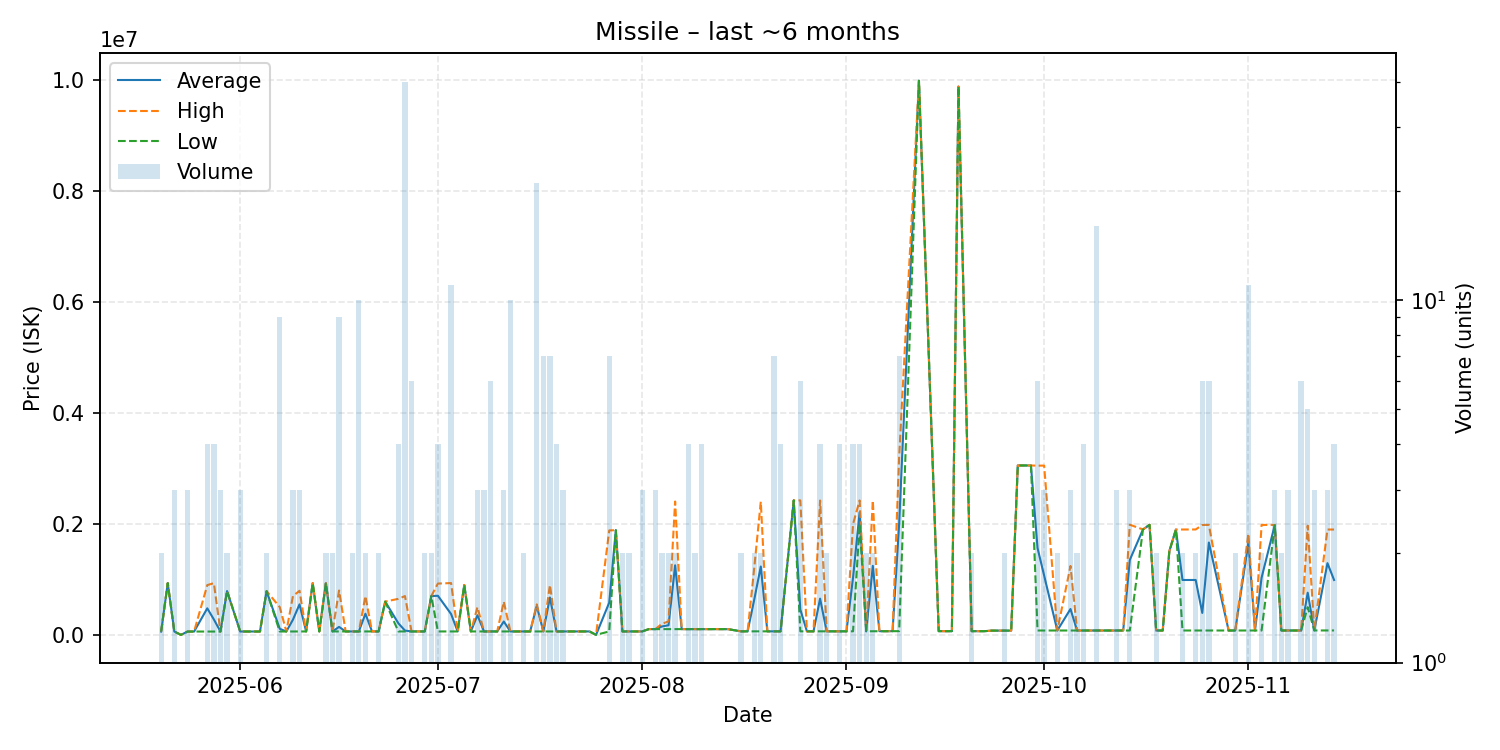

The file beside this chart, header and first rows:
date, average, highest, lowest, order_count, volume
2025-05-20, 60340, 60340, 60340, 2, 2
2025-05-21, 933000, 933000, 933000, 1, 1
2025-05-22, 60340, 60345, 60335, 3, 3
2025-05-23, 307.2, 307.2, 307.2, 1, 1
2025-05-24, 60330, 60330, 60330, 2, 3
2025-05-25, 60330, 60330, 60330, 1, 1
2025-05-27, 478840, 897350, 60330, 4, 4
2025-05-28, 278498, 933000, 60330, 3, 4
2025-05-29, 60330, 60330, 60330, 2, 3
2025-05-30, 790000, 790000, 790000, 2, 2
2025-06-01, 61010, 61010, 61010, 2, 3
2025-06-02, 61020, 61020, 61020, 1, 1
2025-06-03, 61110, 61110, 61110, 1, 1
2025-06-04, 61110, 61110, 61110, 1, 1
2025-06-05, 788200, 789900, 786500, 2, 2
2025-06-07, 109876, 500000, 61110, 4, 9
2025-06-08, 61100, 61100, 61100, 1, 1
2025-06-09, 274337, 699900, 61555, 3, 3
2025-06-10, 550667, 795000, 62000, 3, 3
2025-06-11, 62030, 62030, 62030, 1, 1
2025-06-12, 933600, 933600, 933600, 1, 1
2025-06-13, 62030, 62030, 62030, 1, 1
2025-06-14, 933550, 933600, 933500, 2, 2
2025-06-15, 62120, 62120, 62120, 1, 2
2025-06-16, 144098, 800000, 62110, 5, 9
2025-06-17, 62110, 62110, 62110, 1, 1
2025-06-18, 62110, 62110, 62110, 1, 2
2025-06-19, 62110, 62110, 62110, 1, 10
2025-06-20, 381055, 700000, 62110, 2, 2
2025-06-21, 62110, 62110, 62110, 1, 1
2025-06-22, 62115, 62120, 62110, 2, 2
2025-06-23, 600000, 600000, 600000, 1, 1
2025-06-25, 209082, 650000, 62110, 3, 4
2025-06-26, 78052, 699800, 62110, 3, 40
2025-06-27, 62115, 62120, 62110, 3, 6
2025-06-29, 62120, 62120, 62120, 2, 2
2025-06-30, 699650, 699700, 699600, 2, 2
2025-07-01, 705205, 925000, 62120, 4, 4
2025-07-03, 376276, 934000, 62120, 4, 11
2025-07-04, 62120, 62120, 62120, 1, 1
2025-07-05, 899900, 899900, 899900, 1, 1
2025-07-06, 62140, 62140, 62140, 1, 1
2025-07-07, 354047, 500000, 62140, 3, 3
2025-07-08, 62140, 62140, 62140, 2, 3
2025-07-09, 62140, 62140, 62140, 1, 6
2025-07-10, 62140, 62140, 62140, 1, 1
2025-07-11, 240960, 598600, 62140, 3, 3
2025-07-12, 62140, 62140, 62140, 1, 10
2025-07-14, 62140, 62140, 62140, 2, 2
2025-07-15, 62140, 62140, 62140, 1, 1
2025-07-16, 522375, 550000, 62140, 11, 21
2025-07-17, 62137, 62140, 62110, 4, 7
2025-07-18, 674297, 900000, 62140, 6, 7
2025-07-19, 62142, 62150, 62140, 4, 4
2025-07-20, 62140, 62140, 62140, 3, 3
2025-07-21, 62140, 62140, 62140, 1, 1
2025-07-24, 62140, 62140, 62140, 1, 1
2025-07-25, 305.9, 305.9, 305.9, 1, 1
2025-07-27, 582386, 1883000, 62140, 3, 7
2025-07-28, 1887000, 1887000, 1887000, 1, 1
... 81 more rows
